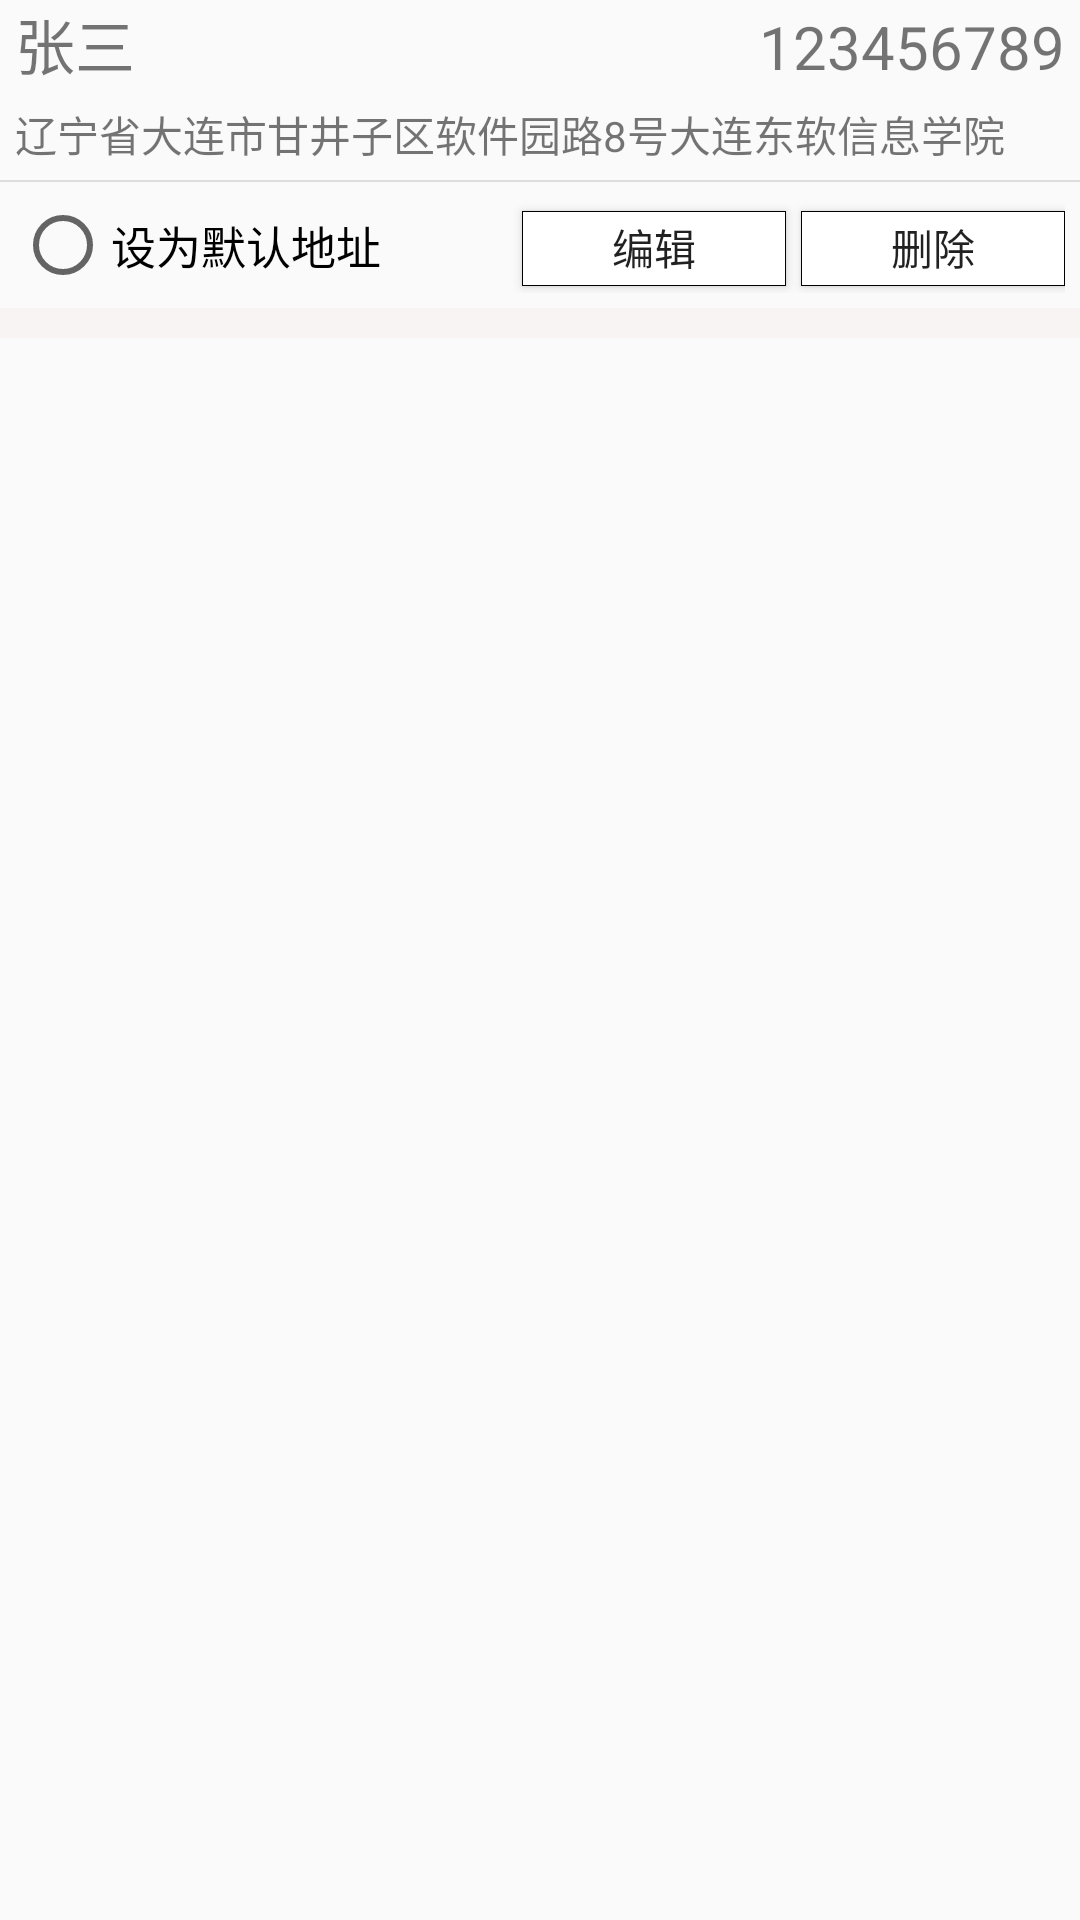

The Android layout XML behind this screen, and the referenced resources:
<!-- AndroidManifest.xml: application theme AppTheme -->
<!-- res/layout/address_item.xml -->
<?xml version="1.0" encoding="utf-8"?>
<LinearLayout xmlns:android="http://schemas.android.com/apk/res/android"
    android:orientation="vertical"
    android:layout_marginBottom="5dp"
    android:layout_width="match_parent"
    android:layout_height="match_parent">
    <LinearLayout
        android:layout_marginLeft="5dp"
        android:layout_marginRight="5dp"
        android:orientation="horizontal"
        android:layout_width="match_parent"
        android:layout_height="wrap_content">
        <TextView
            android:layout_weight="1"
            android:text="张三"
            android:textSize="20dp"
            android:id="@+id/receiver_name"
            android:layout_width="wrap_content"
            android:layout_height="wrap_content" />
        <TextView
            android:id="@+id/receiver_tel"
            android:text="123456789"
            android:textSize="20dp"
            android:layout_width="wrap_content"
            android:layout_height="wrap_content" />
    </LinearLayout>
    <LinearLayout
        android:layout_marginTop="5dp"
        android:orientation="horizontal"
        android:layout_marginLeft="5dp"
        android:layout_marginRight="5dp"
        android:layout_width="wrap_content"
        android:layout_height="wrap_content">
        <TextView
            android:text="辽宁省"
            android:id="@+id/receiver_province"
            android:layout_width="wrap_content"
            android:layout_height="wrap_content" />
        <TextView
            android:text="大连市"
            android:id="@+id/receiver_city"
            android:layout_width="wrap_content"
            android:layout_height="wrap_content" />
        <TextView
            android:text="甘井子区"
            android:id="@+id/receiver_area"
            android:layout_width="wrap_content"
            android:layout_height="wrap_content" />
        <TextView
            android:text="软件园路8号大连东软信息学院"
            android:id="@+id/receiver_content"
            android:layout_width="wrap_content"
            android:layout_height="wrap_content" />
    </LinearLayout>
    <LinearLayout
        android:layout_marginTop="5dp"
        style="@style/common_horizontal_division_line_style">
    </LinearLayout>
    <LinearLayout
        android:layout_marginLeft="5dp"
        android:layout_marginRight="5dp"
        android:layout_marginBottom="5dp"
        android:layout_marginTop="5dp"
        android:orientation="horizontal"
        android:layout_width="match_parent"
        android:layout_height="wrap_content">
        <RadioButton
            android:id="@+id/receiver_isDefault"
            android:layout_weight="1"
            android:text="设为默认地址"
            android:textSize="15dp"
            android:layout_width="wrap_content"
            android:layout_height="wrap_content" />
        <Button
            android:id="@+id/address_edit"
            android:text="编辑"
            android:background="@drawable/frame_item"
            android:layout_width="wrap_content"
            android:layout_height="25dp" />
        <Button
            android:id="@+id/address_delete"
            android:text="删除"
            android:layout_marginLeft="5dp"
            android:background="@drawable/frame_item"
            android:layout_width="wrap_content"
            android:layout_height="25dp" />
    </LinearLayout>
    <LinearLayout
        android:background="#f9f4f4"
        android:layout_width="match_parent"
        android:layout_height="10dp">

    </LinearLayout>
</LinearLayout>
<!-- resources referenced by this layout -->
<resources>
  <!-- drawable frame_item (drawable) -->
  <?xml version="1.0" encoding="utf-8"?>
  <shape xmlns:android="http://schemas.android.com/apk/res/android" >
  
      <solid android:color="#FFFFFF" />
  
      <stroke
          android:width="0.3dp"
          android:color="#000000" />
  
      <padding
          android:bottom="1dp"
          android:left="0.5dp"
          android:right="0.5dp"
          android:top="0dp" />
  </shape>
  <style name="common_horizontal_division_line_style">
          <item name="android:layout_width">match_parent</item>
          <item name="android:layout_height">0.5dp</item>
          <item name="android:orientation">horizontal</item>
          <item name="android:background">#dddddd</item>
      </style>
  <style name="AppTheme" parent="Theme.AppCompat.Light.NoActionBar">
          
          <item name="colorPrimary">@color/colorPrimary</item>
          <item name="colorPrimaryDark">@color/colorPrimaryDark</item>
          <item name="colorAccent">@color/colorAccent</item>
          <item name="android:windowTranslucentStatus">true</item>
          <item name="android:windowLightStatusBar">true</item>
          <item name="android:statusBarColor">@color/colorPrimaryDark</item>
          
          
          
          
          
      </style>
  <color name="colorPrimary">#3F51B5</color>
  <color name="colorPrimaryDark">#303F9F</color>
  <color name="colorAccent">#929fec</color>
</resources>
